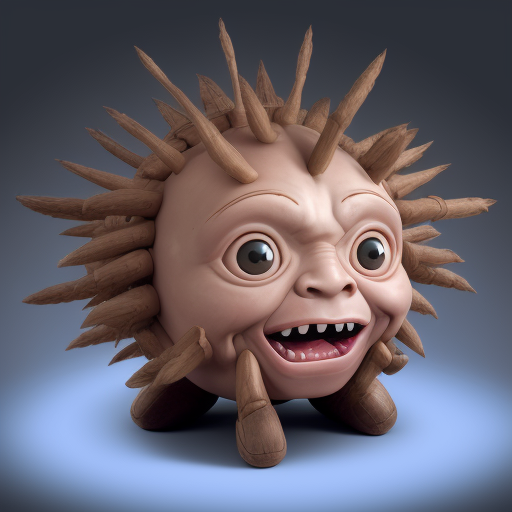
Generation parameters embedded in this image by AUTOMATIC1111 Stable Diffusion web UI or a fork of it (Forge, ...) (PNG 'parameters' text chunk):
abaptiston 
Steps: 20, Sampler: Euler a, CFG scale: 7, Seed: 1126805578, Size: 512x512, Model hash: 9aba26abdf, Model: deliberate_v2